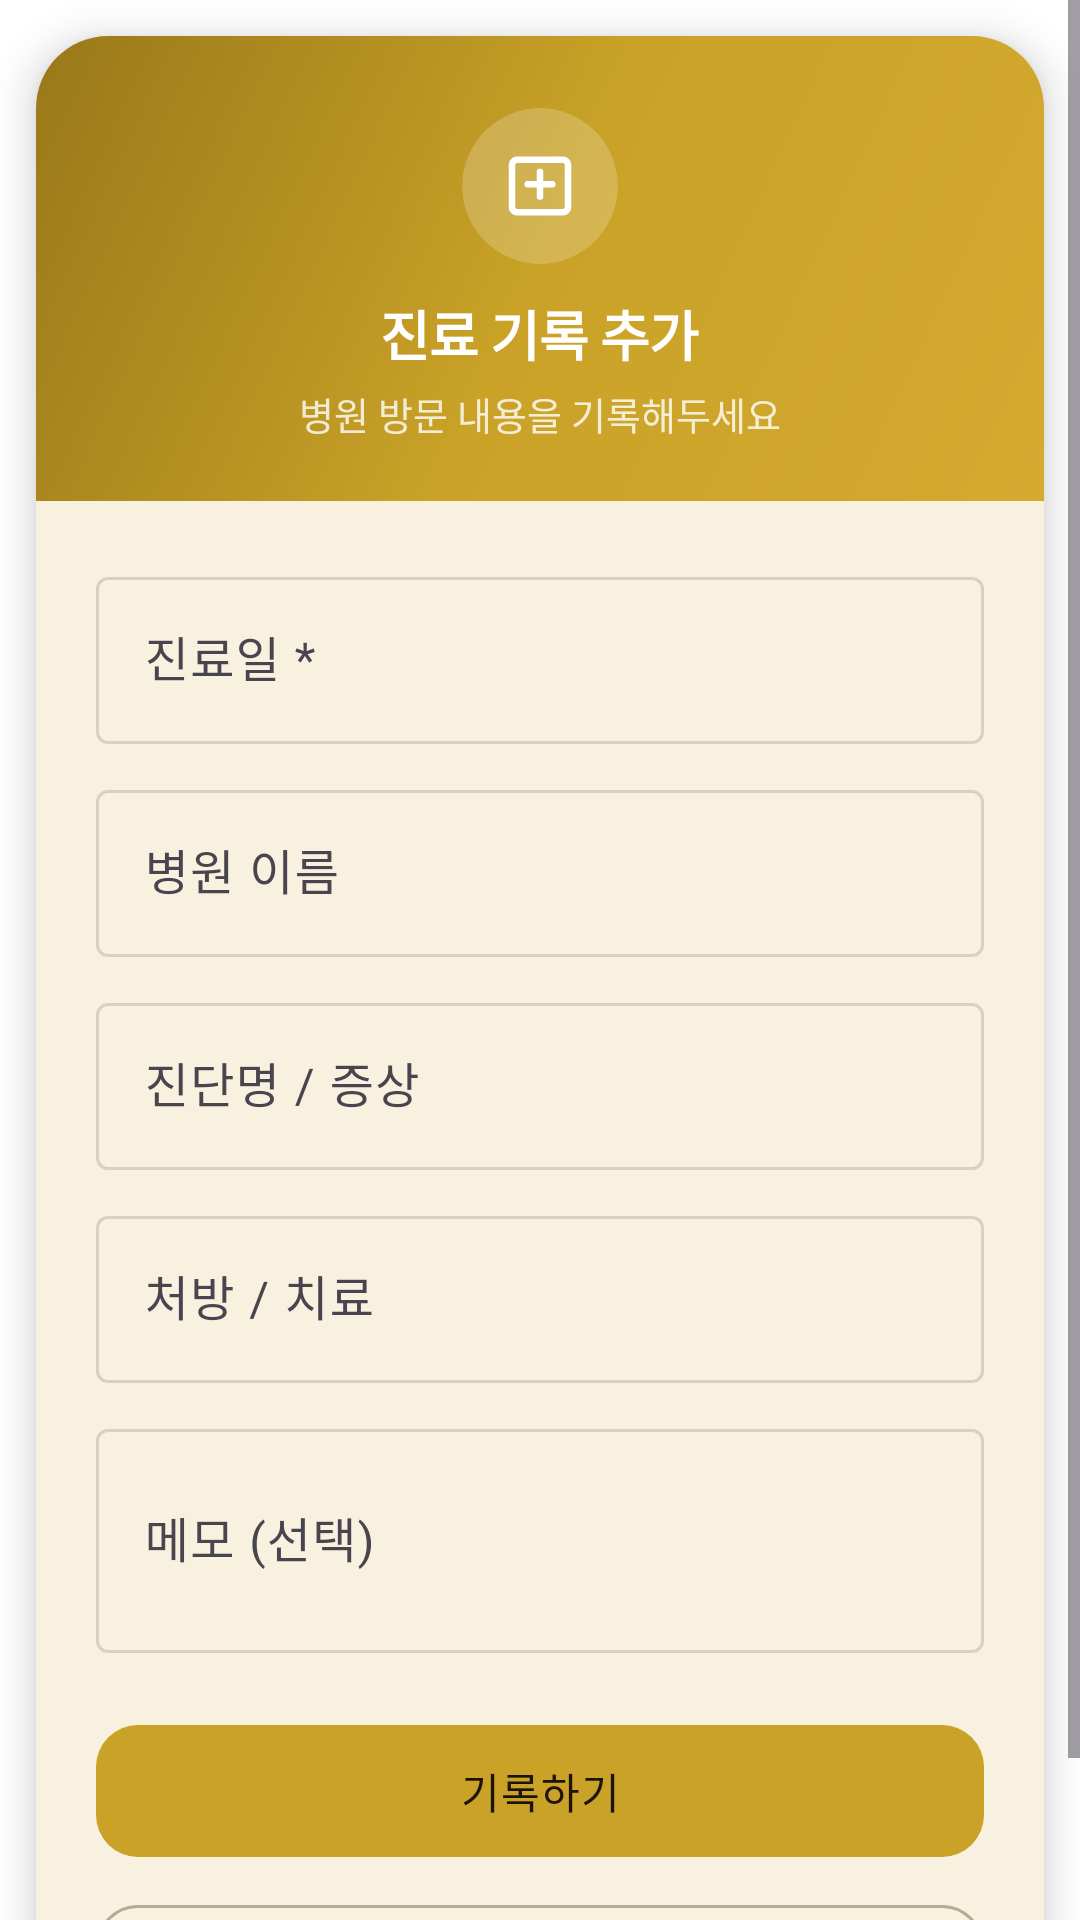

The Android layout XML behind this screen, and the referenced resources:
<!-- AndroidManifest.xml: application theme Theme.Howscat -->
<!-- res/layout/dialog_vet_visit.xml -->
<?xml version="1.0" encoding="utf-8"?>
<ScrollView xmlns:android="http://schemas.android.com/apk/res/android"
    xmlns:app="http://schemas.android.com/apk/res-auto"
    android:layout_width="match_parent"
    android:layout_height="wrap_content">

    <com.google.android.material.card.MaterialCardView
        android:layout_width="match_parent"
        android:layout_height="wrap_content"
        app:cardCornerRadius="24dp"
        app:cardElevation="8dp"
        app:cardBackgroundColor="@color/app_surface"
        app:strokeWidth="0dp"
        android:layout_margin="12dp">

        <LinearLayout
            android:layout_width="match_parent"
            android:layout_height="wrap_content"
            android:orientation="vertical">

            <LinearLayout
                android:layout_width="match_parent"
                android:layout_height="wrap_content"
                android:orientation="vertical"
                android:background="@drawable/bg_gradient_hero"
                android:gravity="center"
                android:paddingTop="24dp"
                android:paddingBottom="20dp"
                android:paddingStart="20dp"
                android:paddingEnd="20dp">

                <com.google.android.material.card.MaterialCardView
                    android:layout_width="52dp"
                    android:layout_height="52dp"
                    app:cardCornerRadius="26dp"
                    app:cardElevation="0dp"
                    app:strokeWidth="0dp"
                    app:cardBackgroundColor="#33FFFFFF">
                    <ImageView
                        android:layout_width="match_parent"
                        android:layout_height="match_parent"
                        android:padding="12dp"
                        android:src="@drawable/ic_hospital"
                        android:contentDescription="@null"
                        app:tint="@color/white" />
                </com.google.android.material.card.MaterialCardView>

                <TextView
                    android:layout_width="wrap_content"
                    android:layout_height="wrap_content"
                    android:layout_marginTop="10dp"
                    android:text="진료 기록 추가"
                    android:textSize="18sp"
                    android:textStyle="bold"
                    android:textColor="@color/white"
                    android:letterSpacing="-0.02" />

                <TextView
                    android:layout_width="wrap_content"
                    android:layout_height="wrap_content"
                    android:layout_marginTop="4dp"
                    android:text="병원 방문 내용을 기록해두세요"
                    android:textSize="12.5sp"
                    android:textColor="#CCFFFFFF" />
            </LinearLayout>

            <LinearLayout
                android:layout_width="match_parent"
                android:layout_height="wrap_content"
                android:orientation="vertical"
                android:padding="20dp">

                <com.google.android.material.textfield.TextInputLayout
                    style="@style/Widget.Material3.TextInputLayout.OutlinedBox"
                    android:layout_width="match_parent"
                    android:layout_height="wrap_content"
                    android:hint="진료일 *">
                    <com.google.android.material.textfield.TextInputEditText
                        android:id="@+id/editVetDate"
                        android:layout_width="match_parent"
                        android:layout_height="wrap_content"
                        android:inputType="none"
                        android:focusable="false"
                        android:textColor="@color/app_on_surface" />
                </com.google.android.material.textfield.TextInputLayout>

                <com.google.android.material.textfield.TextInputLayout
                    style="@style/Widget.Material3.TextInputLayout.OutlinedBox"
                    android:layout_width="match_parent"
                    android:layout_height="wrap_content"
                    android:layout_marginTop="10dp"
                    android:hint="병원 이름">
                    <com.google.android.material.textfield.TextInputEditText
                        android:id="@+id/editVetHospital"
                        android:layout_width="match_parent"
                        android:layout_height="wrap_content"
                        android:inputType="text"
                        android:textColor="@color/app_on_surface" />
                </com.google.android.material.textfield.TextInputLayout>

                <com.google.android.material.textfield.TextInputLayout
                    style="@style/Widget.Material3.TextInputLayout.OutlinedBox"
                    android:layout_width="match_parent"
                    android:layout_height="wrap_content"
                    android:layout_marginTop="10dp"
                    android:hint="진단명 / 증상">
                    <com.google.android.material.textfield.TextInputEditText
                        android:id="@+id/editVetDiagnosis"
                        android:layout_width="match_parent"
                        android:layout_height="wrap_content"
                        android:inputType="text"
                        android:textColor="@color/app_on_surface" />
                </com.google.android.material.textfield.TextInputLayout>

                <com.google.android.material.textfield.TextInputLayout
                    style="@style/Widget.Material3.TextInputLayout.OutlinedBox"
                    android:layout_width="match_parent"
                    android:layout_height="wrap_content"
                    android:layout_marginTop="10dp"
                    android:hint="처방 / 치료">
                    <com.google.android.material.textfield.TextInputEditText
                        android:id="@+id/editVetPrescription"
                        android:layout_width="match_parent"
                        android:layout_height="wrap_content"
                        android:inputType="text"
                        android:textColor="@color/app_on_surface" />
                </com.google.android.material.textfield.TextInputLayout>

                <com.google.android.material.textfield.TextInputLayout
                    style="@style/Widget.Material3.TextInputLayout.OutlinedBox"
                    android:layout_width="match_parent"
                    android:layout_height="wrap_content"
                    android:layout_marginTop="10dp"
                    android:hint="메모 (선택)">
                    <com.google.android.material.textfield.TextInputEditText
                        android:id="@+id/editVetNotes"
                        android:layout_width="match_parent"
                        android:layout_height="wrap_content"
                        android:inputType="textMultiLine"
                        android:lines="2"
                        android:textColor="@color/app_on_surface" />
                </com.google.android.material.textfield.TextInputLayout>

                <com.google.android.material.button.MaterialButton
                    android:id="@+id/btnVetSave"
                    style="@style/Widget.Howscat.Button.Primary"
                    android:layout_width="match_parent"
                    android:layout_height="wrap_content"
                    android:layout_marginTop="20dp"
                    android:text="기록하기" />

                <com.google.android.material.button.MaterialButton
                    android:id="@+id/btnVetCancel"
                    style="@style/Widget.Howscat.Button.Outlined"
                    android:layout_width="match_parent"
                    android:layout_height="wrap_content"
                    android:layout_marginTop="8dp"
                    android:text="취소" />
            </LinearLayout>
        </LinearLayout>
    </com.google.android.material.card.MaterialCardView>
</ScrollView>
<!-- resources referenced by this layout -->
<resources>
  <color name="app_on_surface">#1C1917</color>
  <color name="app_surface">#FFFCF8</color>
  <color name="white">#FFFFFFFF</color>
  <!-- drawable bg_gradient_hero (drawable) -->
  <?xml version="1.0" encoding="utf-8"?>
  <shape xmlns:android="http://schemas.android.com/apk/res/android" android:shape="rectangle">
      <gradient
          android:angle="135"
          android:startColor="#D4AA2F"
          android:centerColor="#C9A227"
          android:endColor="#9A7819" />
  </shape>
  <!-- drawable ic_hospital (drawable) -->
  <?xml version="1.0" encoding="utf-8"?>
  <vector xmlns:android="http://schemas.android.com/apk/res/android"
      android:width="24dp"
      android:height="24dp"
      android:viewportWidth="24"
      android:viewportHeight="24">
      <path
          android:fillColor="#00000000"
          android:pathData="M5.5,4.5h13a1.5,1.5 0 0,1 1.5,1.5v12a1.5,1.5 0 0,1 -1.5,1.5h-13A1.5,1.5 0 0,1 4,18V6a1.5,1.5 0 0,1 1.5,-1.5z"
          android:strokeColor="@color/app_on_surface_variant"
          android:strokeWidth="1.9"
          android:strokeLineCap="round"
          android:strokeLineJoin="round" />
      <path
          android:fillColor="#00000000"
          android:pathData="M12,8v7M8.5,11.5h7"
          android:strokeColor="@color/app_on_surface_variant"
          android:strokeWidth="1.9"
          android:strokeLineCap="round"
          android:strokeLineJoin="round" />
  </vector>
  <style name="Widget.Howscat.Button.Outlined" parent="Widget.Material3.Button.OutlinedButton">
          <item name="android:textColor">@color/app_primary_dark</item>
          <item name="strokeColor">@color/app_outline_strong</item>
          <item name="cornerRadius">14dp</item>
          <item name="android:minHeight">48dp</item>
          <item name="android:textAllCaps">false</item>
      </style>
  <style name="Widget.Howscat.Button.Primary" parent="Widget.Material3.Button">
          <item name="android:textColor">@color/app_on_primary</item>
          <item name="backgroundTint">@color/app_primary</item>
          <item name="cornerRadius">14dp</item>
          <item name="android:minHeight">52dp</item>
          <item name="android:textAllCaps">false</item>
          <item name="android:letterSpacing">0.02</item>
      </style>
  <style name="Theme.Howscat" parent="Base.Theme.Howscat" />
  <color name="app_on_surface_variant">#6B6560</color>
  <color name="app_primary_dark">#A6841C</color>
  <color name="app_outline_strong">#B8A994</color>
  <color name="app_on_primary">#1C1408</color>
  <color name="app_primary">#C9A227</color>
  <color name="app_primary_container">#FFF4D6</color>
  <color name="app_on_primary_container">#4A3B1A</color>
  <color name="app_secondary">#5C7D6A</color>
  <color name="app_secondary_container">#E3EDE7</color>
  <color name="app_outline">#D9CFC2</color>
  <color name="app_background">#F6F0E8</color>
  <style name="Widget.Howscat.BottomNav" parent="Widget.Material3.BottomNavigationView">
          <item name="backgroundTint">@color/app_surface</item>
          <item name="elevation">8dp</item>
          <item name="itemActiveIndicatorStyle">@style/Widget.Howscat.BottomNav.ActiveIndicator</item>
          <item name="itemIconTint">@color/bottom_nav_color</item>
          <item name="itemTextColor">@color/bottom_nav_color</item>
          <item name="labelVisibilityMode">labeled</item>
      </style>
  <style name="Widget.Howscat.BottomNav.ActiveIndicator" parent="Widget.Material3.BottomNavigationView.ActiveIndicator">
          <item name="android:color">@color/app_primary_container</item>
      </style>
</resources>
